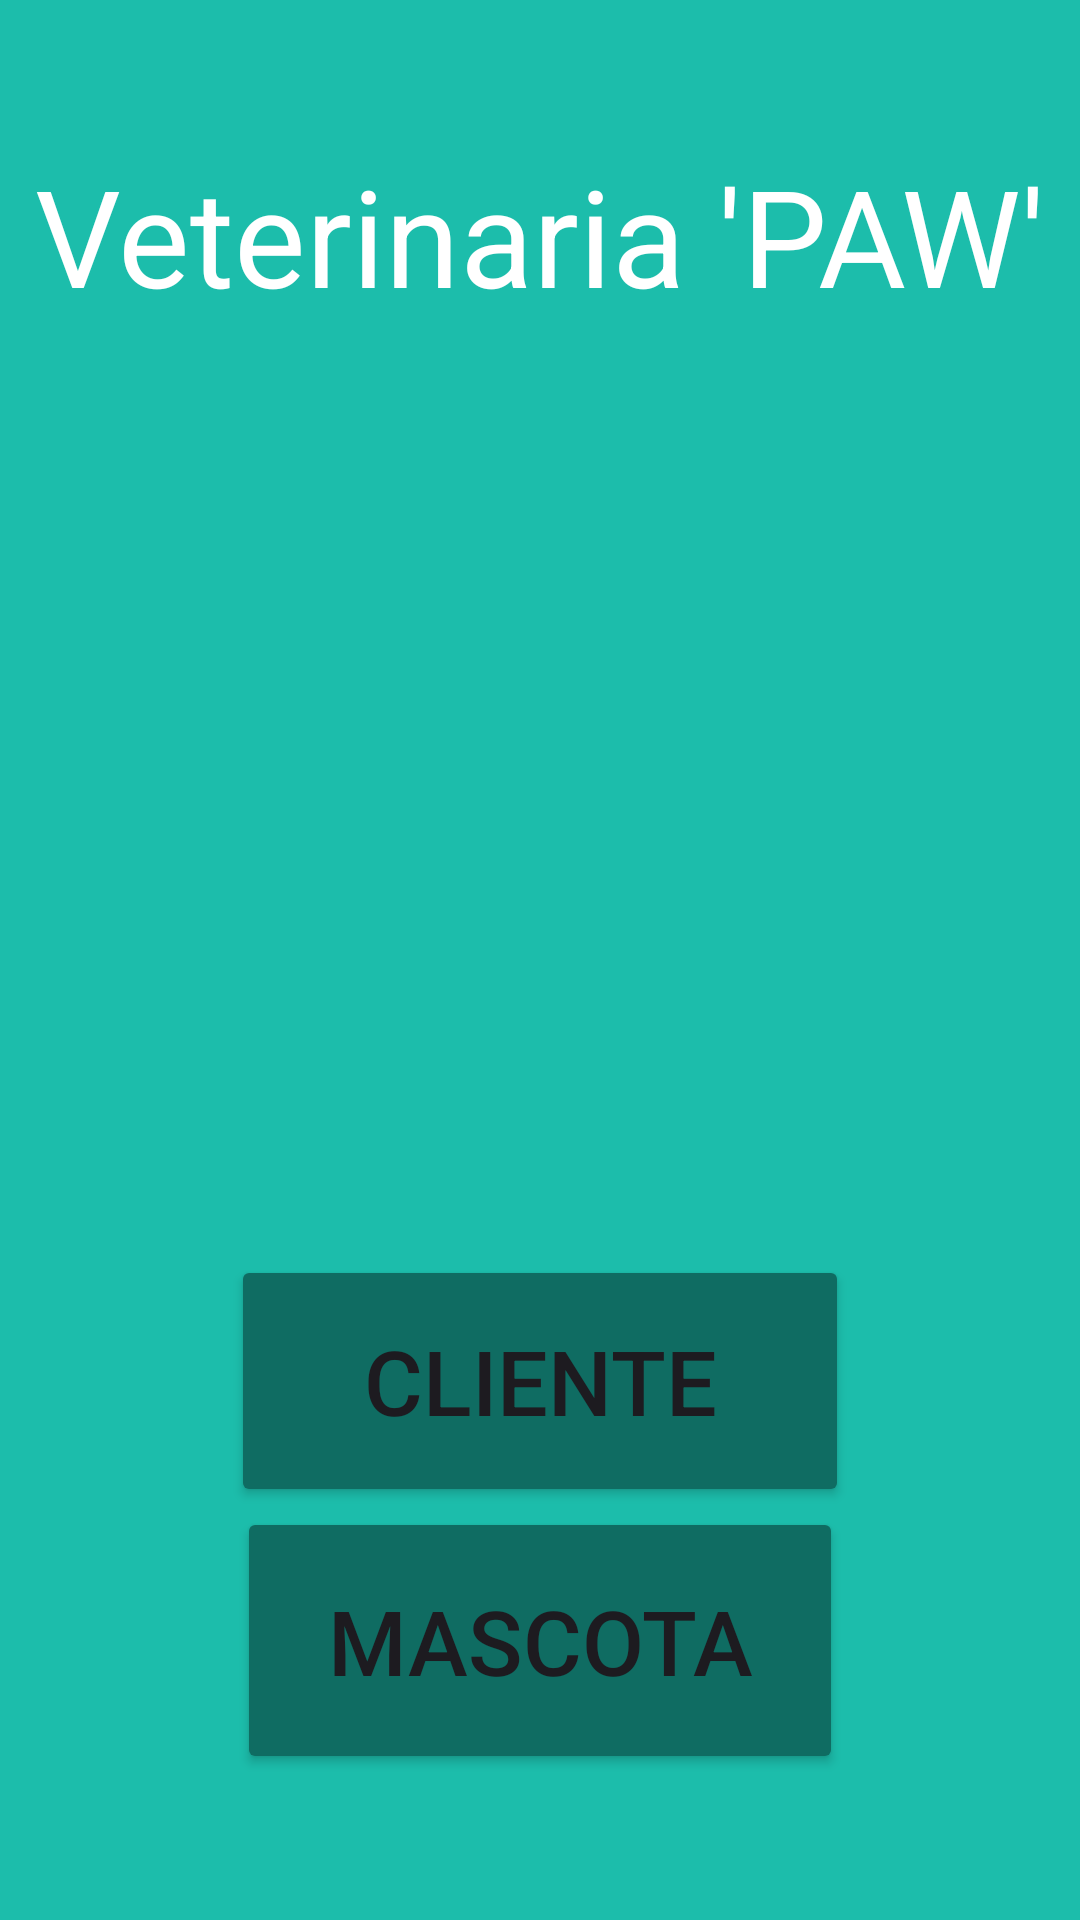

Reconstruct the res/layout file that produces this screen, plus the resources it refers to.
<!-- AndroidManifest.xml: application theme Theme.Veterinaria -->
<!-- res/layout/activity_main.xml -->
<?xml version="1.0" encoding="utf-8"?>
<LinearLayout xmlns:android="http://schemas.android.com/apk/res/android"
    xmlns:app="http://schemas.android.com/apk/res-auto"
    xmlns:tools="http://schemas.android.com/tools"
    android:layout_width="match_parent"
    android:layout_height="match_parent"
    tools:context=".MainActivity"
    android:background="@color/c_background"
    android:orientation="vertical"
    android:gravity="center">

    <TextView
        android:layout_width="match_parent"
        android:layout_height="wrap_content"
        android:text="Veterinaria 'PAW'"
        android:textColor="@color/white"
        android:textSize="45dp"
        android:textAlignment="center"
        app:layout_constraintBottom_toBottomOf="parent"
        app:layout_constraintEnd_toEndOf="parent"
        app:layout_constraintStart_toStartOf="parent"
        app:layout_constraintTop_toTopOf="parent" />

    <ImageView
        android:layout_marginTop="10dp"
        android:layout_marginBottom="10dp"
        android:layout_width="250dp"
        android:layout_height="250dp"
        android:src="@drawable/marca"
        app:tint="@color/white" />
    <Button
        android:layout_marginTop="40dp"
        android:id="@+id/btAbriCliente"
        android:layout_width="206dp"
        android:layout_height="84dp"
        android:textSize="30dp"
        android:backgroundTint="@color/c_boton"
        android:text="Cliente" />

    <Button
        android:id="@+id/btAbriMascota"
        android:layout_width="202dp"
        android:layout_height="89dp"
        android:textSize="30dp"
        android:backgroundTint="@color/c_boton"
        android:text="Mascota" />

</LinearLayout>
<!-- resources referenced by this layout -->
<resources>
  <color name="c_background">#1CBDAB</color>
  <color name="c_boton">#0F6C62</color>
  <color name="white">#FFFFFFFF</color>
  <style name="Theme.Veterinaria" parent="Base.Theme.Veterinaria" />
  <style name="Base.Theme.Veterinaria" parent="Theme.Material3.DayNight.NoActionBar">
          
          
      </style>
</resources>
